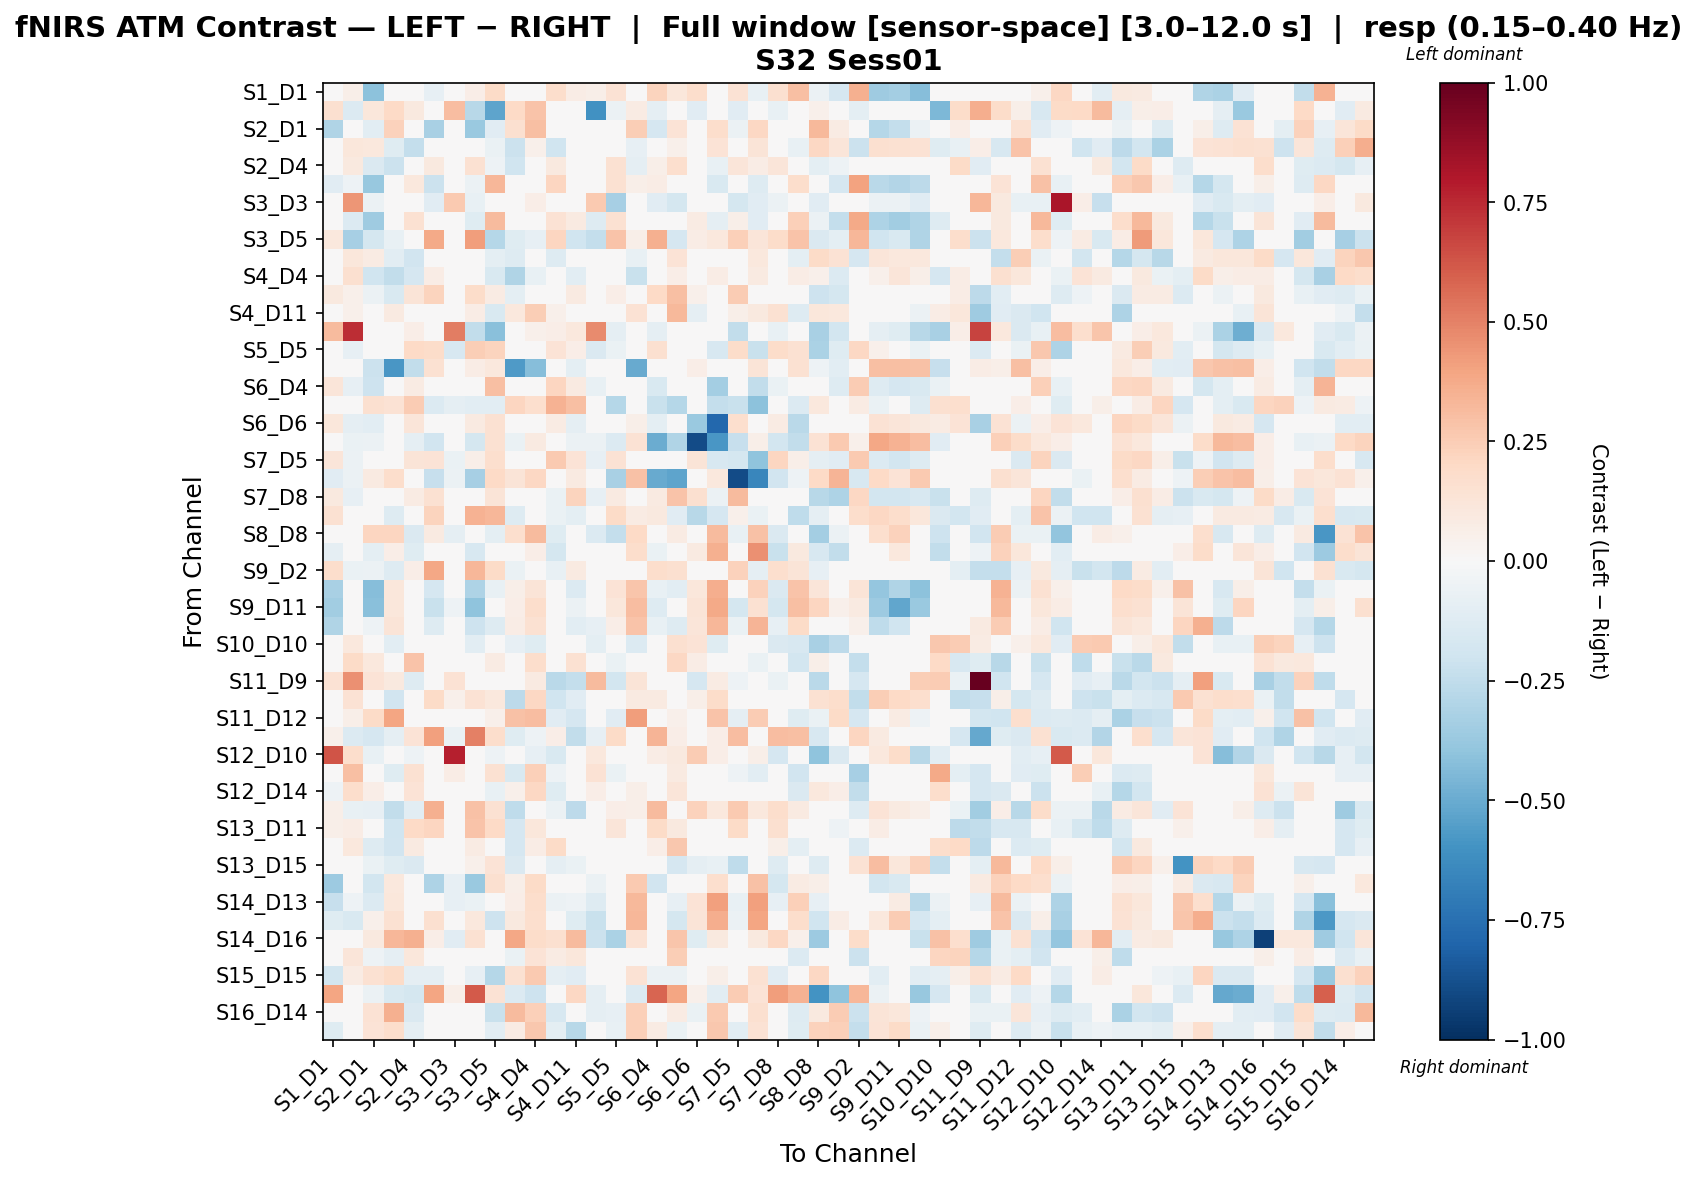

Source data for this figure (header and first rows):
, S1_D1 hbo, S1_D3 hbo, S2_D1 hbo, S2_D2 hbo, S2_D4 hbo, S3_D1 hbo, S3_D3 hbo, S3_D4 hbo, S3_D5 hbo, S4_D2 hbo, S4_D4 hbo, S4_D6 hbo, S4_D11 hbo, S5_D3 hbo, S5_D5 hbo, S5_D7 hbo, S6_D4 hbo, S6_D5 hbo, S6_D6 hbo, S6_D8 hbo, S7_D5 hbo, S7_D7 hbo, S7_D8 hbo
S1_D1 hbo, -0.0305, 0.06083, -0.4066, 0.0, 0.0, -0.08305, 0.003729, 0.06517, 0.1913, 0.0, 0.0, 0.1742, 0.07781, 0.06083, 0.1465, 0.0, 0.2246, 0.1152, 0.1784, -0.001485, 0.1461, -0.07487, 0.1589
S1_D3 hbo, 0.1605, -0.1361, 0.115, 0.2013, 0.09462, -0.04312, 0.3086, -0.276, -0.5253, 0.2013, 0.2818, -0.03995, 0.02071, -0.6031, -0.06093, 0.08051, -0.08624, -0.002305, -0.115, -0.02328, -0.115, -0.008901, -0.07187
S2_D1 hbo, -0.2999, 0.03915, -0.1089, 0.2318, -0.04383, -0.3267, -0.02859, -0.3716, -0.1108, 0.162, 0.3002, -0.04765, -0.04143, 0.0, 0.0, 0.2469, -0.17, 0.1393, -0.04765, 0.1773, -0.0618, 0.2073, -0.04057
S2_D2 hbo, 0.0, 0.1144, 0.1078, -0.1194, -0.2347, 0.01058, 0.0, 0.0, -0.06555, -0.2132, 0.05038, -0.1988, -0.02837, 0.0, 0.0, -0.0843, 0.0, 0.05289, 0.0, 0.1348, 0.0, 0.1291, 0.0
S2_D4 hbo, 0.0, 0.09827, -0.1475, -0.2168, -0.01404, 0.09491, 0.009305, 0.1507, -0.05054, -0.1976, -0.01202, 0.09745, -0.04334, 0.02791, 0.1507, -0.09127, 0.05769, 0.1703, 0.03723, -0.07227, 0.1228, 0.07568, 0.1195
S3_D1 hbo, -0.1135, -0.05315, -0.3752, 0.0, 0.1063, -0.2152, -0.04252, -0.06068, 0.3283, 0.0, 0.03245, 0.2115, 0.02755, -0.04252, 0.1527, 0.06209, 0.07106, -0.01952, 0.02839, -0.1518, 0.04563, -0.1276, 0.0407
S3_D3 hbo, 0.02318, 0.4412, -0.05769, 0.0, 0.0, -0.1154, 0.2621, -0.07692, 0.0, 0.0, 0.06458, 0.0, 0.0, 0.2605, -0.33, 0.0, -0.1154, -0.1781, 0.0, -0.01923, -0.1731, -0.1154, -0.05769
S3_D4 hbo, -0.03486, -0.1365, -0.3525, 0.0, 0.1554, -0.03343, -0.02937, -0.1195, 0.3166, 0.0, 0.0, 0.1431, 0.08594, -0.1267, 0.153, 0.02167, 0.03236, 0.007328, 0.07918, -0.09003, 0.059, -0.1171, -0.0004066
S3_D5 hbo, 0.1082, -0.3296, -0.1766, -0.0746, -0.00642, 0.3826, 0.0, 0.4187, -0.2833, -0.1194, -0.08155, 0.2187, -0.1977, -0.2345, 0.282, 0.05886, 0.3531, -0.1715, 0.07196, 0.1054, 0.2402, 0.1205, 0.1841
S4_D2 hbo, 0.0, 0.1157, 0.08418, -0.1023, -0.1885, 0.0, 0.0, 0.0, -0.1009, -0.1254, 0.03717, -0.1258, 0.01555, 0.0, 0.0, -0.07613, 0.0, 0.1366, 0.0, 0.04769, 0.0, 0.1054, 0.0
S4_D4 hbo, 0.0, 0.1574, -0.2019, -0.2454, -0.1665, 0.07796, 0.04781, 0.03301, -0.151, -0.2989, -0.07258, 0.04525, -0.1044, 0.03586, 0.0, -0.226, 0.0, 0.0669, 0.04353, 0.07402, 0.0, 0.09207, 0.0
S4_D6 hbo, 0.1009, 0.05216, -0.06125, -0.149, 0.126, 0.2199, 0.008353, 0.1825, 0.08432, -0.09554, 0.03465, -0.007016, 0.09291, 0.02506, 0.0663, -0.04928, 0.1981, 0.3032, 0.05399, -0.01911, 0.25, -0.008042, 0.02545
S4_D11 hbo, 0.01233, 0.05305, -0.01219, 0.09332, 0.000933, 0.01145, 0.02289, 0.07044, -0.1486, 0.1038, 0.2448, 0.05304, -0.03312, 0.03434, 0.007876, 0.1419, 0.04666, 0.326, -0.09228, 0.03534, 0.05899, 0.09955, 0.1532
S5_D3 hbo, 0.3175, 0.7421, -0.01841, 0.0, 0.06868, -0.03682, 0.5087, -0.2488, -0.4205, 0.0, 0.05325, 0.06868, 0.103, 0.4703, -0.09155, 0.0, -0.09206, -0.002484, 0.0, -0.03682, -0.2468, -0.01841, -0.07364
S5_D5 hbo, 0.02878, -0.08589, 0.0, 0.0, 0.2018, 0.1812, -0.1621, 0.2449, 0.2228, 0.0, 0.0, 0.1334, 0.06986, -0.1456, -0.07004, 0.0, 0.1611, -0.04796, 0.04909, -0.1598, 0.1848, -0.2195, 0.1812
S5_D7 hbo, 0.02351, 0.0, -0.2179, -0.5803, -0.2475, 0.1519, 0.0, 0.07701, 0.1027, -0.5629, -0.4246, -0.0338, -0.09808, 0.0, 0.01391, -0.5073, 0.01391, 0.02351, 0.0674, -0.006562, 0.02351, 0.1287, 0.0
S6_D4 hbo, 0.1181, -0.08361, -0.2098, 0.0, 0.08541, 0.04095, -0.0418, -0.02844, 0.3006, 0.0, 0.0, 0.2125, 0.09336, -0.07316, 0.03614, 0.0, -0.1517, -0.02242, -0.04304, -0.3373, -0.01375, -0.2428, -0.06906
S6_D5 hbo, -0.04447, 0.02202, 0.1635, 0.1456, 0.2541, -0.1394, -0.08875, -0.1055, -0.1093, 0.2139, 0.1654, 0.3486, 0.3042, -0.007792, -0.2875, 0.04316, -0.2236, -0.2841, -0.04233, -0.2355, -0.2231, -0.4139, -0.02761
S6_D6 hbo, 0.1126, -0.09045, -0.1055, 0.0, 0.1209, 0.02354, 0.0, 0.09152, 0.1533, 0.0, 0.03544, 0.08252, -0.08859, 0.0, 0.0007913, 0.05696, -0.09573, -0.02553, -0.3716, -0.786, 0.1645, -0.04066, 0.07963
S6_D8 hbo, 0.04554, -0.07024, -0.06152, 0.01052, -0.09115, -0.1907, 0.0, -0.1737, 0.1532, -0.06881, 0.09297, 0.01414, -0.06081, -0.05619, -0.1372, 0.1413, -0.4973, -0.2986, -0.8943, -0.5817, -0.2314, 0.05607, -0.1853
S7_D5 hbo, 0.1181, -0.06163, -0.0457, 0.0, 0.1279, 0.1386, -0.06499, 0.05553, 0.1648, 0.0, -0.04267, 0.2584, 0.1361, -0.08019, 0.1429, 0.0, 0.01995, 0.01802, 0.1275, -0.1629, -0.1761, -0.4046, 0.2151
S7_D7 hbo, -0.1094, -0.06072, 0.09134, 0.1727, 0.04435, -0.2337, -0.06072, -0.3329, 0.196, 0.1283, 0.207, 0.0, 0.09157, -0.04554, -0.3273, 0.2914, -0.5025, -0.5287, -0.04741, 0.1073, -0.8937, -0.6495, -0.1946
S7_D8 hbo, 0.09677, -0.07895, -0.0001614, -0.04637, 0.08465, 0.1534, -0.03158, 0.01783, 0.1266, 0.006059, 0.01788, -0.06913, 0.225, -0.07895, 0.09125, -0.03108, 0.08849, 0.2838, 0.1617, -0.06216, 0.3144, -0.03801, -0.01637
S8_D6 hbo, 0.1517, 0.0, 0.0, -0.1266, 0.03402, 0.2246, 0.0, 0.3449, 0.3334, -0.1266, 0.04493, -0.06774, -0.09496, 0.0, 0.192, 0.08139, 0.09804, -0.1147, -0.2803, -0.1716, 0.05058, -0.06863, -0.01431
S8_D8 hbo, -0.02855, -0.01241, 0.2109, 0.2174, -0.1482, 0.09326, -0.08803, 0.01081, -0.09428, 0.1659, 0.3173, -0.1248, 0.0035, -0.1365, -0.2345, 0.1992, 0.0, 0.07898, 0.01801, 0.3168, -0.07188, 0.2958, -0.1469
S8_D15 hbo, -0.08903, 0.0, -0.09457, 0.06471, -0.118, -0.04203, 0.0, -0.1611, -0.02941, 0.0381, 0.06364, -0.1736, -0.01326, -0.04621, -0.03847, 0.1758, -0.0632, -0.02565, 0.08891, 0.3583, -0.04263, 0.4548, -0.22
S9_D2 hbo, 0.1724, -0.0657, -0.05631, -0.1315, 0.06909, 0.3884, 0.0, 0.3347, 0.1942, -0.06547, 0.0, -0.07077, 0.08773, 0.0, 0.03804, 0.0, 0.1795, 0.1635, -0.03023, 0.01173, 0.2336, -0.08604, 0.169
S9_D9 hbo, -0.3224, 0.0, -0.4249, 0.1171, 0.01788, -0.1715, -0.04256, -0.3111, -0.07184, 0.05853, 0.1269, 0.03576, -0.1375, 0.0, 0.1398, 0.2797, -0.07353, -0.1069, 0.1171, 0.361, -0.04886, 0.2313, -0.1462
S9_D11 hbo, -0.3452, 0.0, -0.4211, 0.1168, 0.0, -0.2225, -0.05341, -0.3987, -0.04963, 0.06442, 0.1781, 0.0, -0.05912, -0.0178, 0.1128, 0.306, -0.1325, -0.02351, 0.1288, 0.3825, -0.1796, 0.1561, -0.1767
S10_D9 hbo, -0.302, -0.009426, -0.05172, 0.1259, 0.0, -0.129, -0.0377, -0.2076, -0.1305, 0.07763, 0.1558, 0.0, -0.1042, -0.08592, 0.06597, 0.2853, -0.07236, -0.1258, 0.1175, 0.3356, -0.06976, 0.3398, -0.08393
S10_D10 hbo, 0.0, 0.1084, -0.02983, -0.1093, 0.01968, 0.0, 0.0, -0.1031, 0.0417, -0.08298, -0.1204, 0.01726, 0.005508, -0.09931, -0.01497, -0.134, -0.04491, 0.1636, 0.1401, -0.1178, 0.0, 0.01356, -0.1456
S10_D12 hbo, 0.0, 0.1899, 0.1072, -0.03956, 0.2855, 0.0, 0.01148, 0.01148, 0.0819, 0.01918, 0.1784, -0.001753, 0.1534, 0.03443, -0.06383, 0.03599, 0.0, 0.2089, 0.0729, 0.0, -0.02646, -0.06558, 0.02295
S11_D9 hbo, 0.1457, 0.4562, 0.1342, 0.09929, -0.1301, 0.0, 0.1475, -0.03083, -0.01606, 0.04669, 0.09288, -0.2668, -0.24, 0.3151, -0.1819, 0.1323, 0.0, 0.0, -0.1685, 0.08145, -0.05138, 0.04561, -0.06741
S11_D11 hbo, 0.0, 0.1435, -0.01482, -0.1912, 0.006622, 0.1895, 0.05138, 0.1451, 0.1088, -0.2579, 0.2083, -0.198, -0.1139, 0.03083, -0.03493, 0.09354, 0.09043, 0.007444, 0.06107, 0.1843, -0.0003973, 0.03725, 0.0
S11_D12 hbo, 0.0, 0.05615, 0.1885, 0.3929, -0.0293, 0.0, -0.02715, 0.0, 0.05382, 0.2963, 0.306, -0.1119, -0.169, -0.04526, -0.11, 0.4207, 0.0, 0.05421, -0.01616, 0.2831, -0.09051, 0.2504, 0.0
S11_D13 hbo, 0.0526, -0.1372, -0.1688, -0.08794, 0.1349, 0.4073, -0.06332, 0.5029, 0.1747, -0.1231, -0.05276, 0.06687, -0.2462, -0.0809, 0.1945, 0.01671, 0.3416, 0.06575, -0.02328, 0.06327, 0.3062, -0.03606, 0.3106
S12_D10 hbo, 0.6301, 0.1787, -0.07519, -0.03264, -0.05391, 0.00551, 0.7763, -0.03723, -0.05055, -0.02128, -0.08512, -0.156, -0.009923, 0.1049, -0.00893, 0.01375, 0.07254, 0.09856, 0.2522, 0.07007, 0.03797, 0.05645, -0.1688
S12_D12 hbo, 0.0, 0.3042, 0.01568, -0.1193, 0.1514, 0.0, 0.07151, 0.0, 0.1543, -0.1503, 0.2349, -0.0508, 0.03441, 0.1408, -0.06823, 0.0, 0.0, 0.09221, 0.04663, 0.0, -0.05333, -0.1076, 0.0
S12_D14 hbo, -0.05166, 0.1796, 0.07006, 0.01495, 0.1402, 0.0, 0.004515, 0.0, -0.07081, 0.05441, 0.208, -0.1215, 0.03169, 0.06332, -0.02834, 0.06056, 0.0, 0.1218, -0.04722, 0.02549, 0.0, 0.04562, 0.01055
S13_D6 hbo, 0.05882, -0.07405, -0.07896, -0.2435, -0.108, 0.3579, 0.0, 0.2967, 0.1523, -0.254, 0.02963, -0.05678, -0.2654, 0.0, 0.06748, 0.05912, 0.3134, 0.02933, 0.2282, 0.1034, 0.2652, 0.1031, 0.1783
S13_D11 hbo, 0.05619, 0.0715, 0.0, -0.2011, 0.1996, 0.2184, 0.008027, 0.2823, 0.1968, -0.1714, 0.1113, -0.01334, -0.0208, 0.02408, 0.1187, 0.01185, 0.1943, 0.09575, 0.04287, 0.04359, 0.1905, -0.01253, 0.163
S13_D13 hbo, 0.0, 0.1073, -0.1303, -0.194, 0.08673, 0.04404, 0.02472, 0.08112, 0.04013, -0.1694, 0.07507, 0.1952, 0.04602, 0.03709, 0.02456, -0.04263, 0.06876, 0.2733, 0.03663, -0.04263, 0.04404, -0.02131, 0.06046
S13_D15 hbo, -0.02686, 0.0, -0.06732, -0.1187, -0.1458, 0.002276, 0.0, 0.05262, 0.1384, -0.1464, -0.04629, -0.08684, -0.06822, 0.0, -0.008953, 0.03654, 0.03975, -0.1663, -0.09112, -0.07292, -0.2516, -0.03402, -0.1312
S14_D12 hbo, -0.3662, 0.0, -0.1812, 0.1026, 0.0, -0.3112, -0.08241, -0.3702, 0.1584, 0.05697, 0.188, -0.04121, -0.01745, -0.05494, -0.02149, 0.2621, -0.1915, -0.04121, -0.009669, 0.1646, -0.04772, 0.2892, -0.1751
S14_D13 hbo, -0.232, -0.05454, -0.1403, 0.1132, -0.04591, 0.006206, -0.08181, -0.06948, -0.0194, 0.06489, 0.1722, -0.055, -0.05454, -0.1277, -0.004468, 0.3234, -0.04139, -0.08243, 0.1396, 0.4104, -0.07573, 0.4122, -0.0857
S14_D14 hbo, -0.121, -0.156, 0.05307, 0.1539, 0.0, 0.1621, -0.04507, 0.1092, -0.2046, 0.0994, 0.1712, 0.0, -0.1202, -0.2257, 0.001769, 0.3337, 0.03111, -0.1791, 0.1325, 0.3604, -0.05939, 0.3928, -0.039
S14_D16 hbo, -0.01873, -0.002033, 0.09451, 0.3296, 0.3516, 0.07007, -0.1124, 0.1542, -0.008233, 0.3845, 0.1806, 0.1617, 0.3137, -0.2147, -0.316, 0.1473, 0.0491, 0.2805, -0.1182, 0.0982, 0.01673, 0.0982, 0.2033
S15_D13 hbo, 0.0, 0.1181, -0.05461, -0.09284, 0.1171, 0.0, 0.02283, 0.03425, -0.03628, -0.0639, 0.1339, 0.08316, 0.1116, 0.03425, -0.03095, 0.01226, 0.02283, 0.2484, -0.01647, 0.0, 0.0, -0.0103, 0.04566
S15_D15 hbo, -0.1828, 0.08348, 0.1503, 0.1926, -0.09046, -0.08777, 0.0, -0.08509, -0.2826, 0.1533, 0.2587, -0.08723, -0.1119, 0.0, 0.0, 0.1437, -0.05673, -0.05728, 0.0, 0.06232, 0.0, 0.1512, -0.1161
S15_D16 hbo, 0.3982, 0.02998, -0.05831, -0.1512, -0.1743, 0.3924, 0.05702, 0.6156, 0.1449, -0.1384, -0.2076, -0.03329, 0.2037, -0.0933, -0.04166, -0.1384, 0.5835, 0.3942, 0.05364, -0.1025, 0.2519, 0.1343, 0.4183
S16_D14 hbo, -0.028, 0.02193, 0.1407, 0.3592, -0.1481, 0.0, 0.0, 0.0, -0.2217, 0.3198, 0.2409, -0.1603, -0.0272, -0.09174, -0.08294, 0.2385, 0.0, 0.08559, -0.07001, 0.2621, 0.0, 0.1582, 0.0
S16_D16 hbo, -0.1219, 0.03464, 0.1405, 0.1756, -0.09002, -0.01052, 0.03461, 0.0, -0.1051, 0.08293, 0.2707, -0.09904, -0.2771, -0.009014, -0.0738, 0.2366, 0.08076, -0.06402, -0.0131, 0.2664, -0.1027, 0.1455, 0.02308
